Run: headless pygame with SDL's dummy video driver; simulated clock (each Clock.tick advances the game by its frame time, no real sleeping); random seed 0; keys injected as events and as key.get_pressed() state; no mouse input.
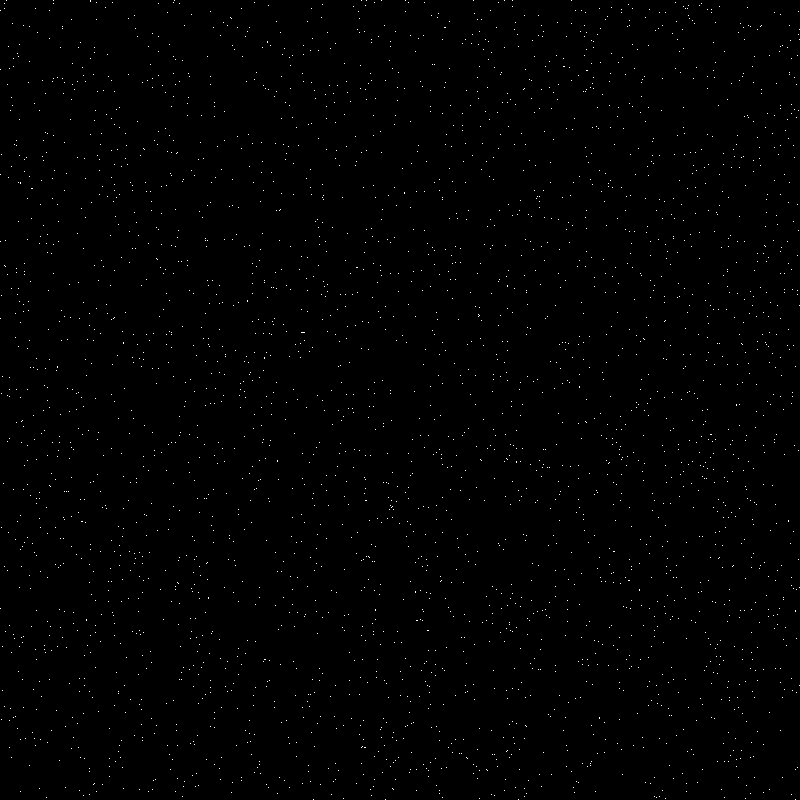
Frame 1 of 4 · flips 1–60 · no input
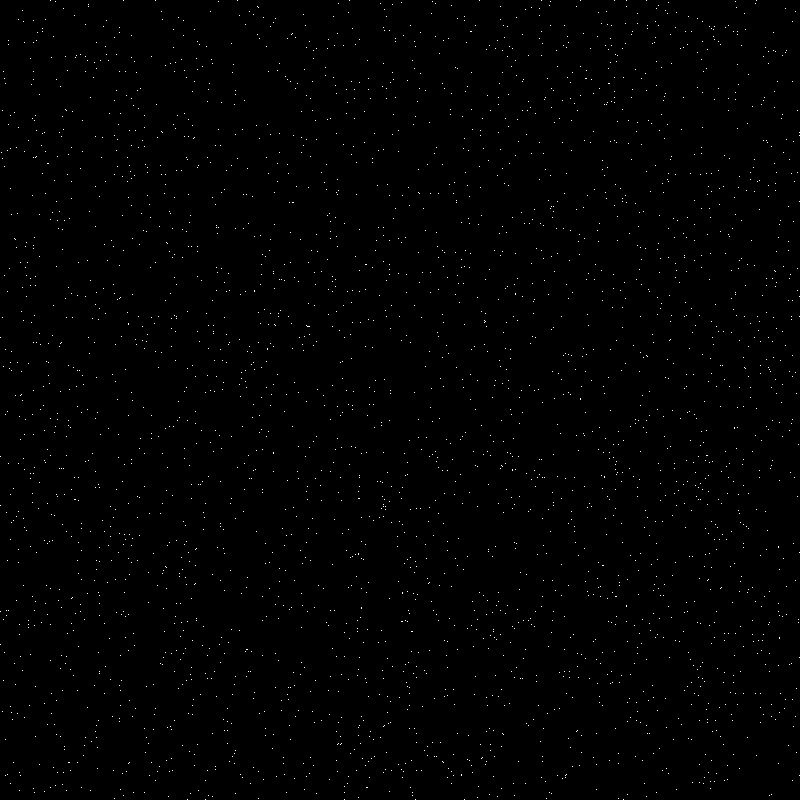
Frame 2 of 4 · flips 61–180 · tapped SPACE, RETURN · held RIGHT (→), D
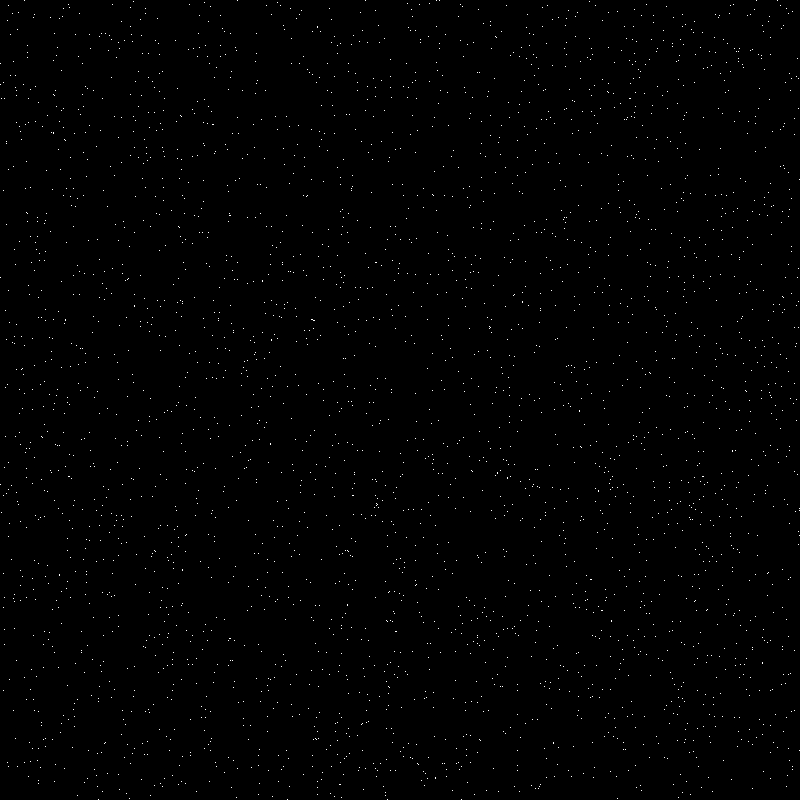
Frame 3 of 4 · flips 181–300 · held DOWN (↓), S
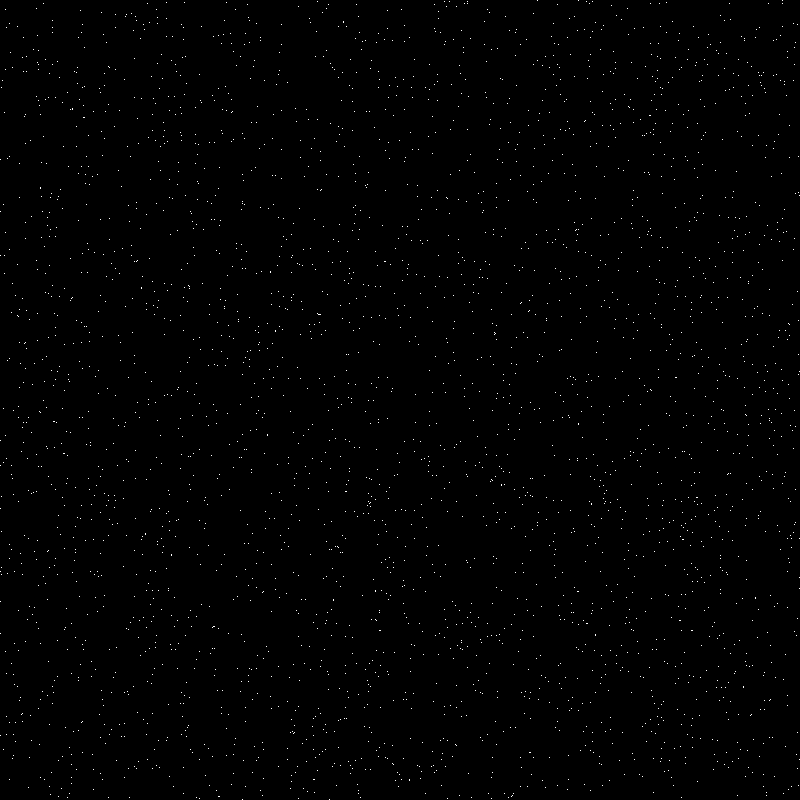
Frame 4 of 4 · flips 301–420 · held LEFT (←), A, UP (↑), W

The pygame program that drew these frames:

import pygame
import sys
import random
import math

random.seed(2137)


class ManyPoints:
    def __init__(self, number_of_points):
        self.number_of_points = number_of_points
        self.list_of_points = []
        self.angle = 0
        self.RADIUSES_SET = True
        for i in range(number_of_points):
            x, y = random.randint(0, screen_width), random.randint(0, screen_height)
            self.list_of_points.append((x, y))

    def display_points(self):
        for x, y in self.list_of_points:
            screen.set_at((int(x), int(y)), pixel_color)
    def simple_walk(self, speedx=1,speedy=1):
        new_list = []
        for x, y in self.list_of_points:
            if x > screen_width:
                x = 0
                y = y + speedy
            elif x < 0:
                x = screen_width
                y = y + speedy
            if y > screen_height:
                y = 0
                x = x + speedx

            elif y < 0:
                y = screen_height
                x = x + speedx
            else:

                x = x + speedx
                y = y + speedy
            new_list.append((x, y))

        self.list_of_points = new_list


    def random_walk(self, speed=1):
        new_list = []
        for x, y in self.list_of_points:
            if x > screen_width:
                x = 0
                y = y + random.randint(-speed, speed)
            elif x < 0:
                x = screen_width
                y = y + random.randint(-speed, speed)
            if y > screen_height:
                y = 0
                x = x + random.randint(-speed, speed)

            elif y < 0:
                y = screen_height
                x = x + random.randint(-speed, speed)
            else:

                x = x + random.randint(-speed, speed)
                y = y + random.randint(-speed, speed)
            new_list.append((x, y))

        self.list_of_points = new_list

    def rotate(self,delta_angle = 100):
        

        delta_angle_radians = delta_angle *(10**(-7)) * (180/math.pi)
        def get_radiuses():
            radiuses=[]
            lock_x, lock_y = int((screen_width / 2)), int((screen_height / 2))
            for x, y in self.list_of_points:
                x = x - lock_x
                y = y - lock_y
                radius = (x**2 + y**2)**(1/2)
                radiuses.append(radius)
            return radiuses
        def new_coordinates():
            for i in range(len(self.list_of_points)):
                r = self.radiuses[i]
                x , y =self.list_of_points[i]
                new_x =   math.cos(delta_angle_radians) * (x-center_x) - math.sin(delta_angle_radians) * (y-center_y)  +center_x
                new_y =   math.sin(delta_angle_radians) * (x-center_x) + math.cos(delta_angle_radians) * (y-center_y)  +center_y
                self.list_of_points[i] = (new_x , new_y)
        
        if self.RADIUSES_SET:
            for i in range(len(self.list_of_points)):
                x, y = random.randint(-300, screen_width+300), random.randint(-300, screen_height+300)
                self.list_of_points[i]=(x, y)

            self.radiuses =get_radiuses()
            self.RADIUSES_SET = False
        new_coordinates()
        
        
        
                


        

# Define screen dimensions
screen_width, screen_height = 800, 800



## initialize amount of points
points = ManyPoints(10000)
########


pixel_color = (255, 255, 255)
# Initialize Pygame
pygame.init()

# Create a window
screen = pygame.display.set_mode((screen_width, screen_height))
pygame.display.set_caption('ManyPoints')

# Set the initial position and radius of the circle
center_x, center_y = screen_width // 2, screen_height // 2
# Set the pixel color (white in RGB)
# Main game loop
running = True
while running:

    for event in pygame.event.get():
        if event.type == pygame.QUIT:
            running = False
    # Clear the screen
    screen.fill((0, 0, 0))
    # Set the pixel color at the calculated position
    ##points.random_walk(1)
    points.display_points()
    #points.simple_walk(speedx=0.1 , speedy=0.2)
    points.rotate()
    

    # Update the screen
    pygame.display.flip()
# Quit Pygame
pygame.quit()
sys.exit()
